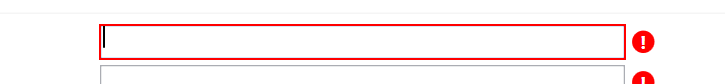
Workflow: InsertDataEmployee

Step 1: type "[in_dataEmployee("Nume").ToString]" into 'Firt Name' in window 'ReviSal - versiunea 6.0.8.0' (teamnet.revisal.ui.exe)

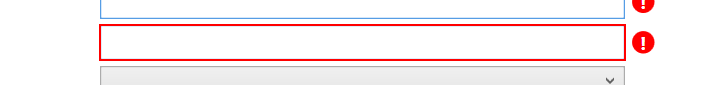
Step 2: type "[in_dataEmployee("Prenume").ToString]" into 'Last Name' in window 'ReviSal - versiunea 6.0.8.0' (teamnet.revisal.ui.exe)

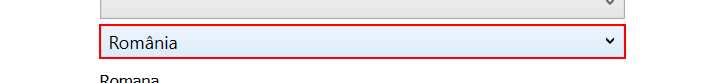
Step 3: type "[in_dataEmployee("Cetatenie").ToString]" into 'Citizenship' in window 'ReviSal - versiunea 6.0.8.0' (teamnet.revisal.ui.exe)

Step 4: type "[in_dataEmployee("CNP").ToString]" in window 'ReviSal - versiunea 6.0.8.0' (teamnet.revisal.ui.exe) (no picture)

Step 5: click on the text 'Continuare >>' in window 'ReviSal - versiunea 6.0.8.0' (teamnet.revisal.ui.exe) (no picture)

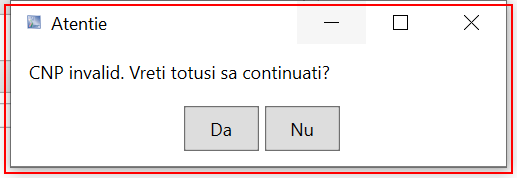
Step 6: find the element in window 'Atentie' (teamnet.revisal.ui.exe)

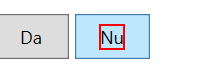
Step 7 [then]: click on the text 'Nu' in window 'Atentie' (teamnet.revisal.ui.exe)

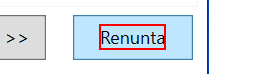
Step 8: click on the text 'Renunta' in window 'ReviSal - versiunea 6.0.8.0' (teamnet.revisal.ui.exe)

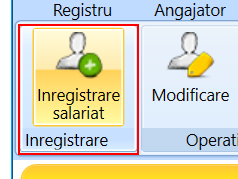
Step 9: click on the grouping 'Inregistrare' in window 'ReviSal - versiunea 6.0.8.0' (teamnet.revisal.ui.exe)
